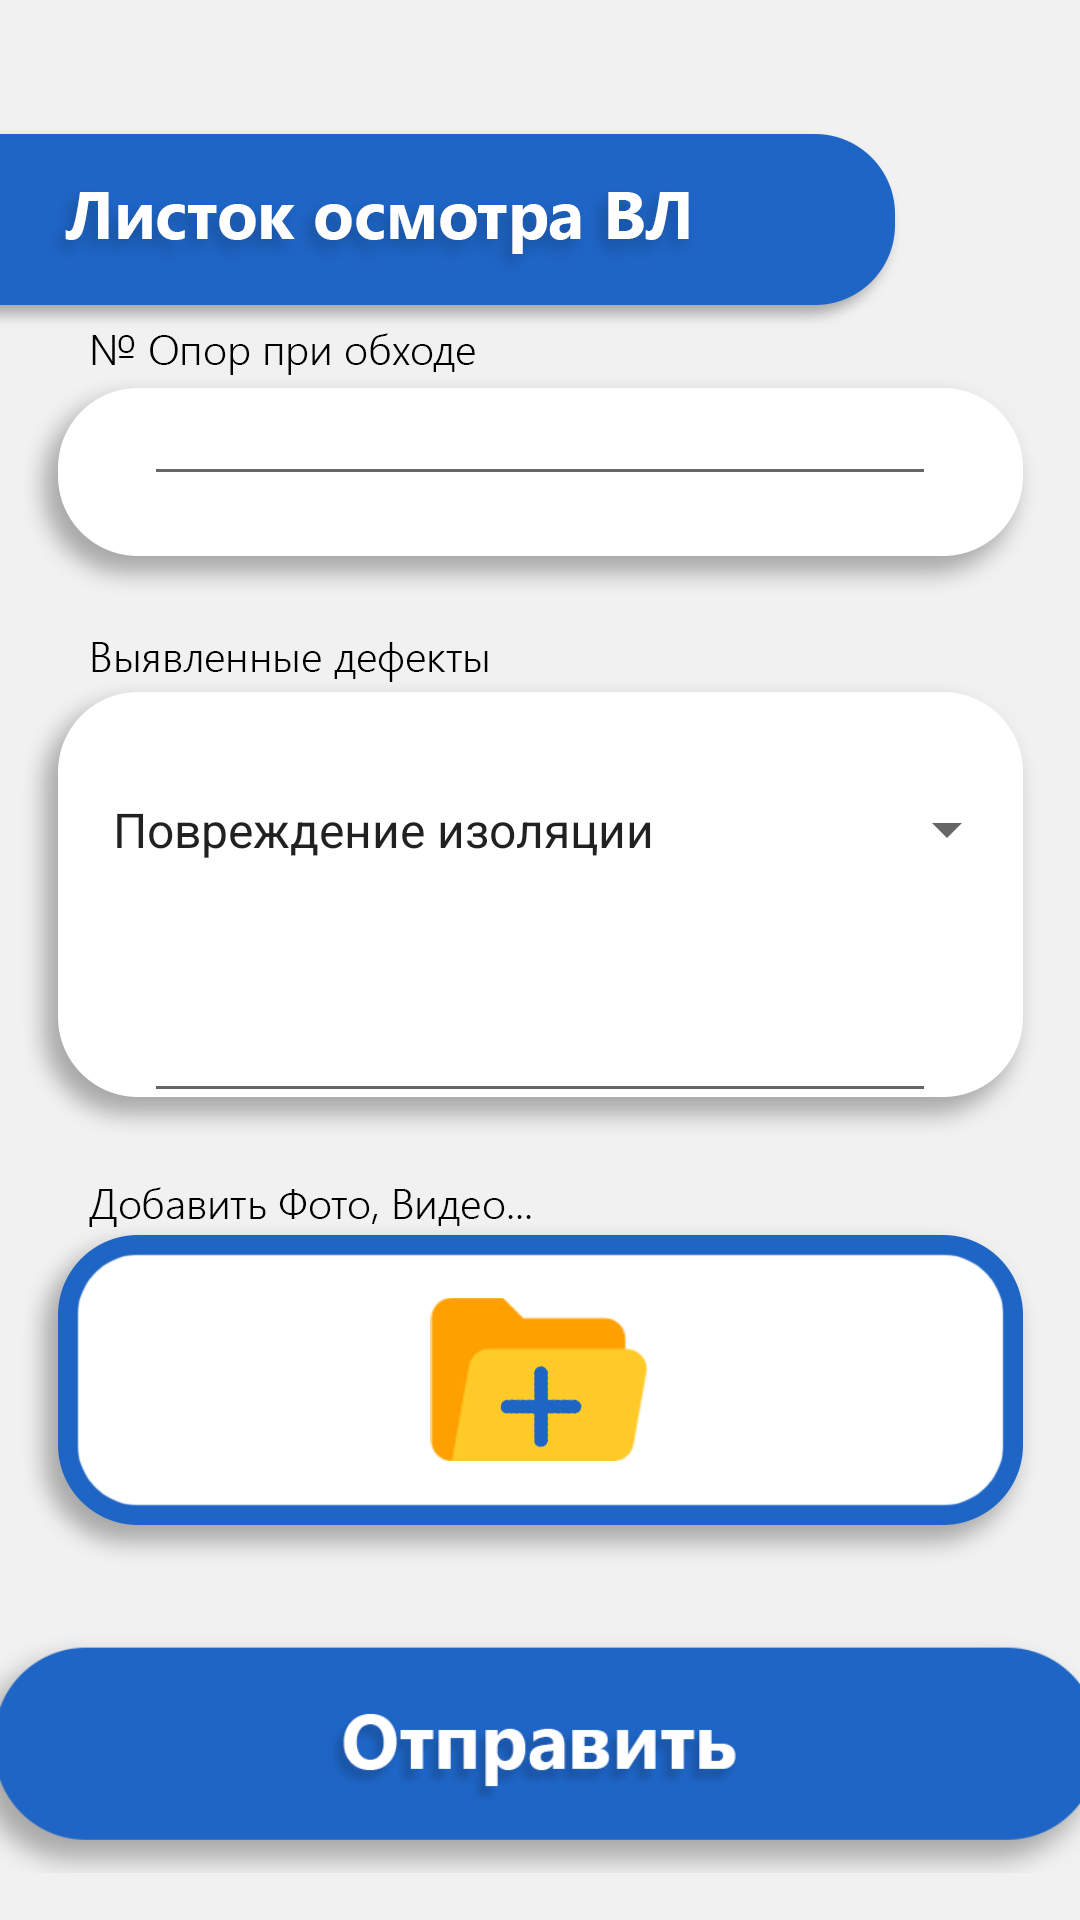

Layout XML and referenced resources for this Android screen:
<!-- AndroidManifest.xml: application theme AppTheme -->
<!-- res/layout/activity_form.xml -->
<?xml version="1.0" encoding="utf-8"?>
<androidx.constraintlayout.widget.ConstraintLayout xmlns:android="http://schemas.android.com/apk/res/android"
    xmlns:app="http://schemas.android.com/apk/res-auto"
    xmlns:tools="http://schemas.android.com/tools"
    android:layout_width="match_parent"
    android:layout_height="match_parent"
    tools:context=".FormActivity">

    <ImageView
        android:id="@+id/imageView4"
        android:layout_width="wrap_content"
        android:layout_height="wrap_content"
        android:scaleType="centerCrop"
        app:layout_constraintBottom_toBottomOf="parent"
        app:layout_constraintEnd_toEndOf="parent"
        app:layout_constraintHorizontal_bias="0.0"
        app:layout_constraintStart_toStartOf="parent"
        app:layout_constraintTop_toTopOf="parent"
        app:layout_constraintVertical_bias="0.0"
        app:srcCompat="@drawable/background" />

    <ImageButton
        android:id="@+id/imageButtonSend"
        android:layout_width="384dp"
        android:layout_height="96dp"
        android:background="@null"
        android:onClick="onSend"
        android:scaleType="fitEnd"
        app:layout_constraintBottom_toBottomOf="parent"
        app:layout_constraintEnd_toEndOf="parent"
        app:layout_constraintHorizontal_bias="0.481"
        app:layout_constraintStart_toStartOf="parent"
        app:layout_constraintTop_toTopOf="@+id/imageView4"
        app:layout_constraintVertical_bias="0.971"
        app:srcCompat="@drawable/send_button" />

    <EditText
        android:id="@+id/numberOfSupports"
        android:layout_width="0dp"
        android:layout_height="wrap_content"
        android:layout_marginStart="48dp"
        android:layout_marginTop="124dp"
        android:layout_marginEnd="48dp"
        android:ems="10"
        android:inputType="textPersonName"
        android:textAlignment="viewStart"
        android:textSize="18sp"
        android:textStyle="bold"
        app:layout_constraintBottom_toBottomOf="parent"
        app:layout_constraintEnd_toEndOf="parent"
        app:layout_constraintHorizontal_bias="0.0"
        app:layout_constraintStart_toStartOf="parent"
        app:layout_constraintTop_toTopOf="parent"
        app:layout_constraintVertical_bias="0.0" />

    <EditText
        android:id="@+id/editTextTextMultiLine"
        style="@style/Widget.AppCompat.AutoCompleteTextView"
        android:layout_width="0dp"
        android:layout_height="56dp"
        android:layout_marginStart="48dp"
        android:layout_marginTop="315dp"
        android:layout_marginEnd="48dp"
        android:ems="10"
        android:gravity="start|top"
        android:inputType="textMultiLine"
        android:outlineProvider="none"
        android:overScrollMode="always"
        android:singleLine="false"
        android:textStyle="bold"
        app:layout_constraintBottom_toBottomOf="@+id/imageView4"
        app:layout_constraintEnd_toEndOf="parent"
        app:layout_constraintHorizontal_bias="0.0"
        app:layout_constraintStart_toStartOf="parent"
        app:layout_constraintTop_toTopOf="@+id/imageView4"
        app:layout_constraintVertical_bias="0.0" />

    <Spinner
        android:id="@+id/spinner"
        android:layout_width="310dp"
        android:layout_height="63dp"
        android:layout_marginStart="48dp"
        android:layout_marginTop="245dp"
        android:layout_marginEnd="48dp"
        android:entries="@array/defectSpinner"
        app:layout_constraintBottom_toBottomOf="parent"
        app:layout_constraintEnd_toEndOf="parent"
        app:layout_constraintHorizontal_bias="0.4"
        app:layout_constraintStart_toStartOf="parent"
        app:layout_constraintTop_toTopOf="parent"
        app:layout_constraintVertical_bias="0.0" />

    <ImageButton
        android:layout_width="wrap_content"
        android:layout_height="wrap_content"
        android:layout_marginTop="60dp"
        android:minWidth="380dp"
        android:minHeight="120dp"
        android:onClick="goToCam"
        android:src="@drawable/whitescreen"
        android:background="@null"
        app:layout_constraintEnd_toEndOf="parent"
        app:layout_constraintStart_toStartOf="parent"
        app:layout_constraintTop_toBottomOf="@+id/editTextTextMultiLine" />


</androidx.constraintlayout.widget.ConstraintLayout>
<!-- resources referenced by this layout -->
<resources>
  <string-array name="defectSpinner">
          <item>Повреждение изоляции</item>
          <item>Неисправное электропитание</item>
          <item>Ослабление прочности деталей</item>
      </string-array>
  <!-- drawable background: jpg bitmap (drawable, 313140 bytes) -->
  <!-- drawable send_button: png bitmap (drawable, 93404 bytes) -->
  <!-- drawable whitescreen: png bitmap (drawable, 1656 bytes) -->
  <style name="AppTheme" parent="Theme.AppCompat.Light.NoActionBar">
          
          <item name="colorPrimary">#FAFAFA</item>
      </style>
</resources>
